Run: headless pygame with SDL's dummy video driver; simulated clock (each Clock.tick advances the game by its frame time, no real sleeping); random seed 0; keys injected as events and as key.get_pressed() state; no mouse input.
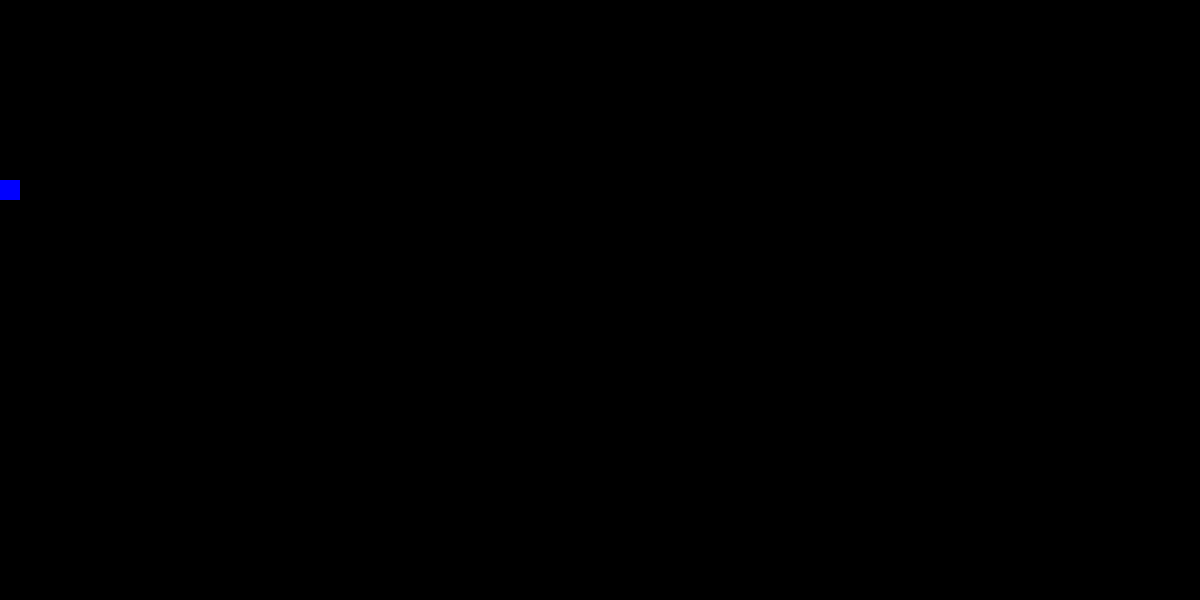
Frame 1 of 4 · flips 1–60 · no input
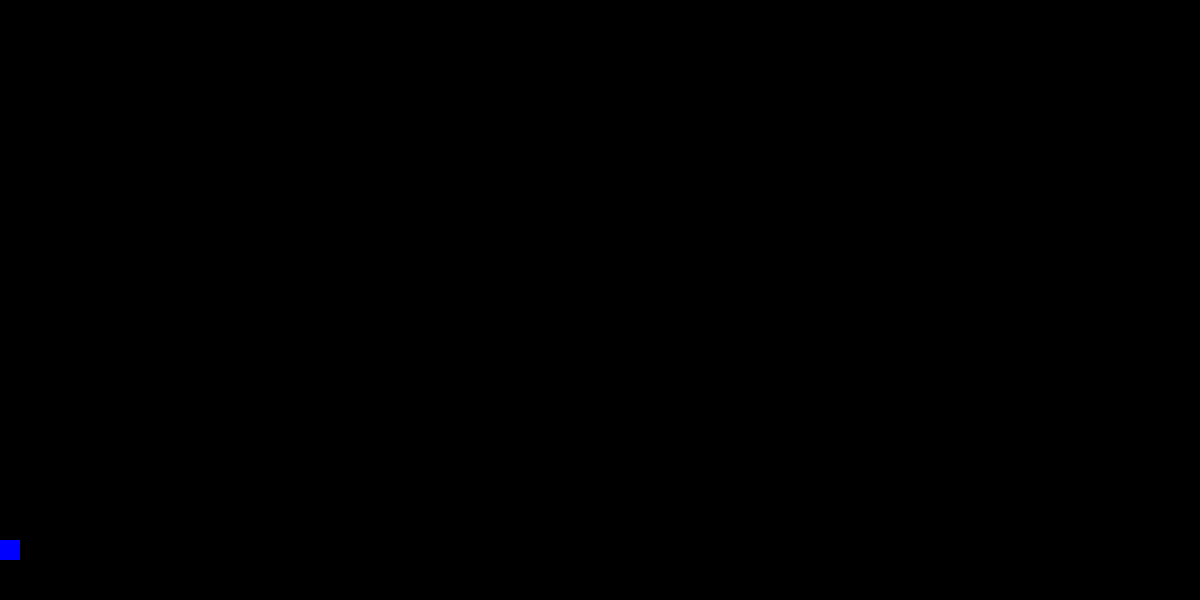
Frame 2 of 4 · flips 61–180 · tapped SPACE, RETURN · held RIGHT (→), D
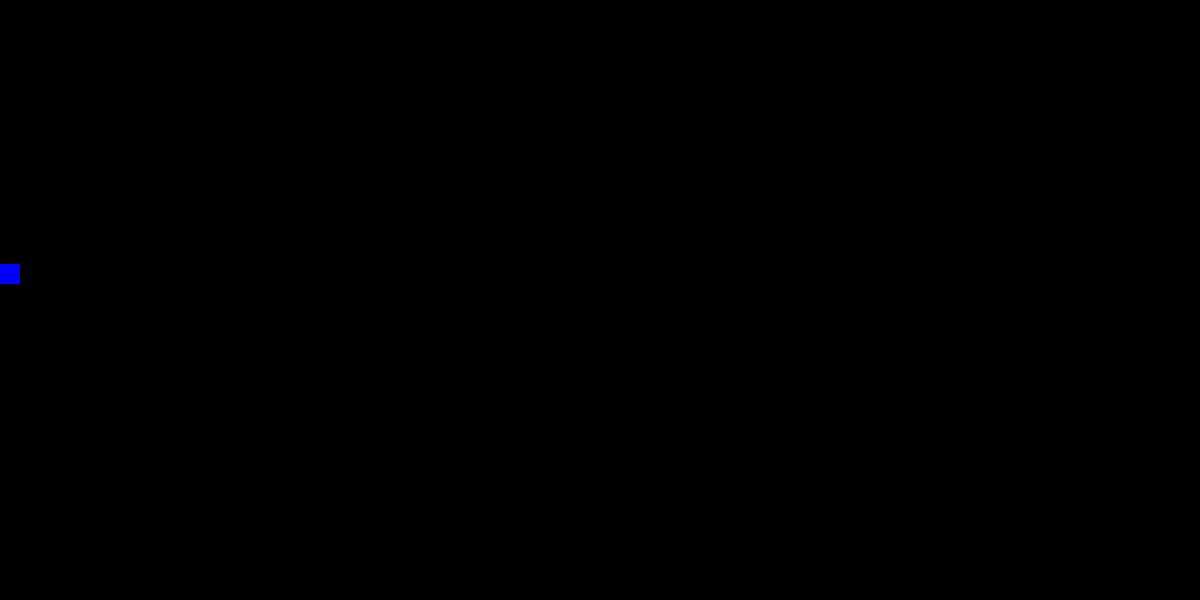
Frame 3 of 4 · flips 181–300 · held DOWN (↓), S
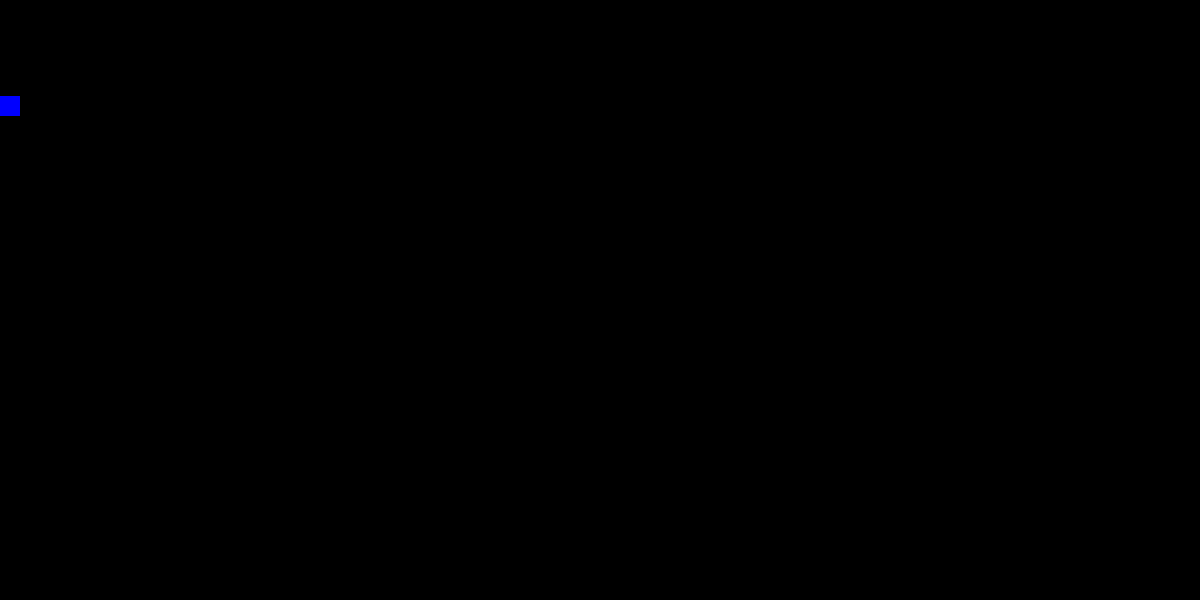
Frame 4 of 4 · flips 301–420 · held LEFT (←), A, UP (↑), W

The pygame program that drew these frames:

import pygame


pygame.init()


SIZE = WIDTH, HEIGHT = 1200, 600
RECT_X, RECT_Y = 0, 0
RECT_WIDTH, RECT_HEIGHT = 20, 20
VELOCITY = 3
VELOCITY_Y = VELOCITY


screen = pygame.display.set_mode(SIZE)
pygame.display.set_caption("RECT")


run = True
while run:
    for event in pygame.event.get():
        if event.type == pygame.QUIT:
            run = False

    # Moving by velocity for each step

    RECT_Y += VELOCITY_Y

    # Forward moving or backward decision

    if RECT_Y <= 0:
        VELOCITY_Y = VELOCITY
    if RECT_Y >= HEIGHT - RECT_HEIGHT:
        VELOCITY_Y = -VELOCITY

    # To Delete a Previous Rect

    screen.fill((0, 0, 0))

    # To Draw a new Rect

    pygame.draw.rect(screen, (0, 0, 255), (RECT_X, RECT_Y,  RECT_WIDTH, RECT_HEIGHT))
    pygame.display.update()
